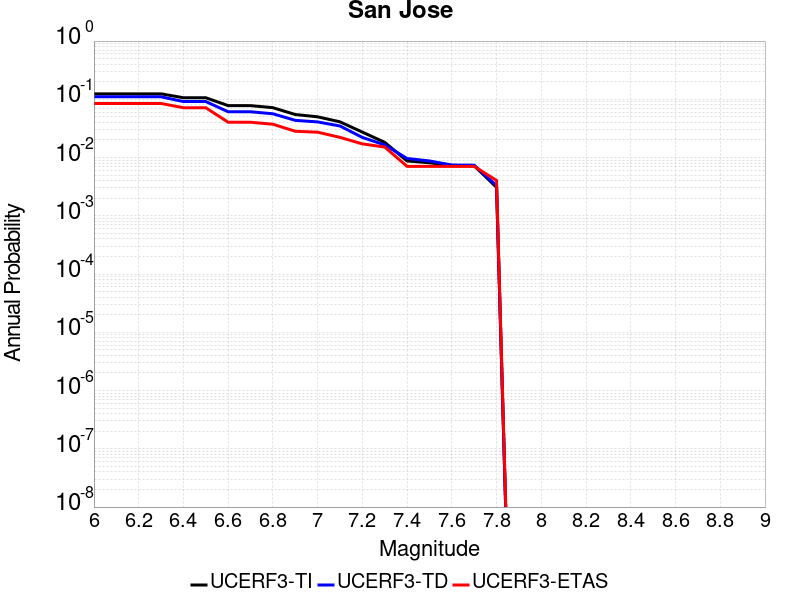

Source data for this figure (header and first rows):
Magnitude, UCERF3-TI Prob, UCERF3-TD Prob, UCERF3-ETAS Prob
6.0, 0.1242, 0.1104, 0.08485
6.1, 0.1242, 0.1104, 0.08485
6.2, 0.1242, 0.1104, 0.08485
6.3, 0.1242, 0.1104, 0.08485
6.4, 0.1064, 0.09151, 0.07172
6.5, 0.1064, 0.09151, 0.07172
6.6, 0.07794, 0.0611, 0.0404
6.7, 0.07794, 0.0611, 0.0404
6.8, 0.07182, 0.05646, 0.03737
6.9, 0.05484, 0.04355, 0.02828
7.0, 0.05006, 0.04092, 0.02727
7.1, 0.04106, 0.03485, 0.02222
7.2, 0.02736, 0.02217, 0.01717
7.3, 0.01825, 0.01652, 0.01515
7.4, 0.008748, 0.009645, 0.007071
7.5, 0.008131, 0.008751, 0.007071
7.6, 0.007281, 0.007448, 0.007071
7.7, 0.00724, 0.007393, 0.007071
7.8, 0.003077, 0.003294, 0.00404
